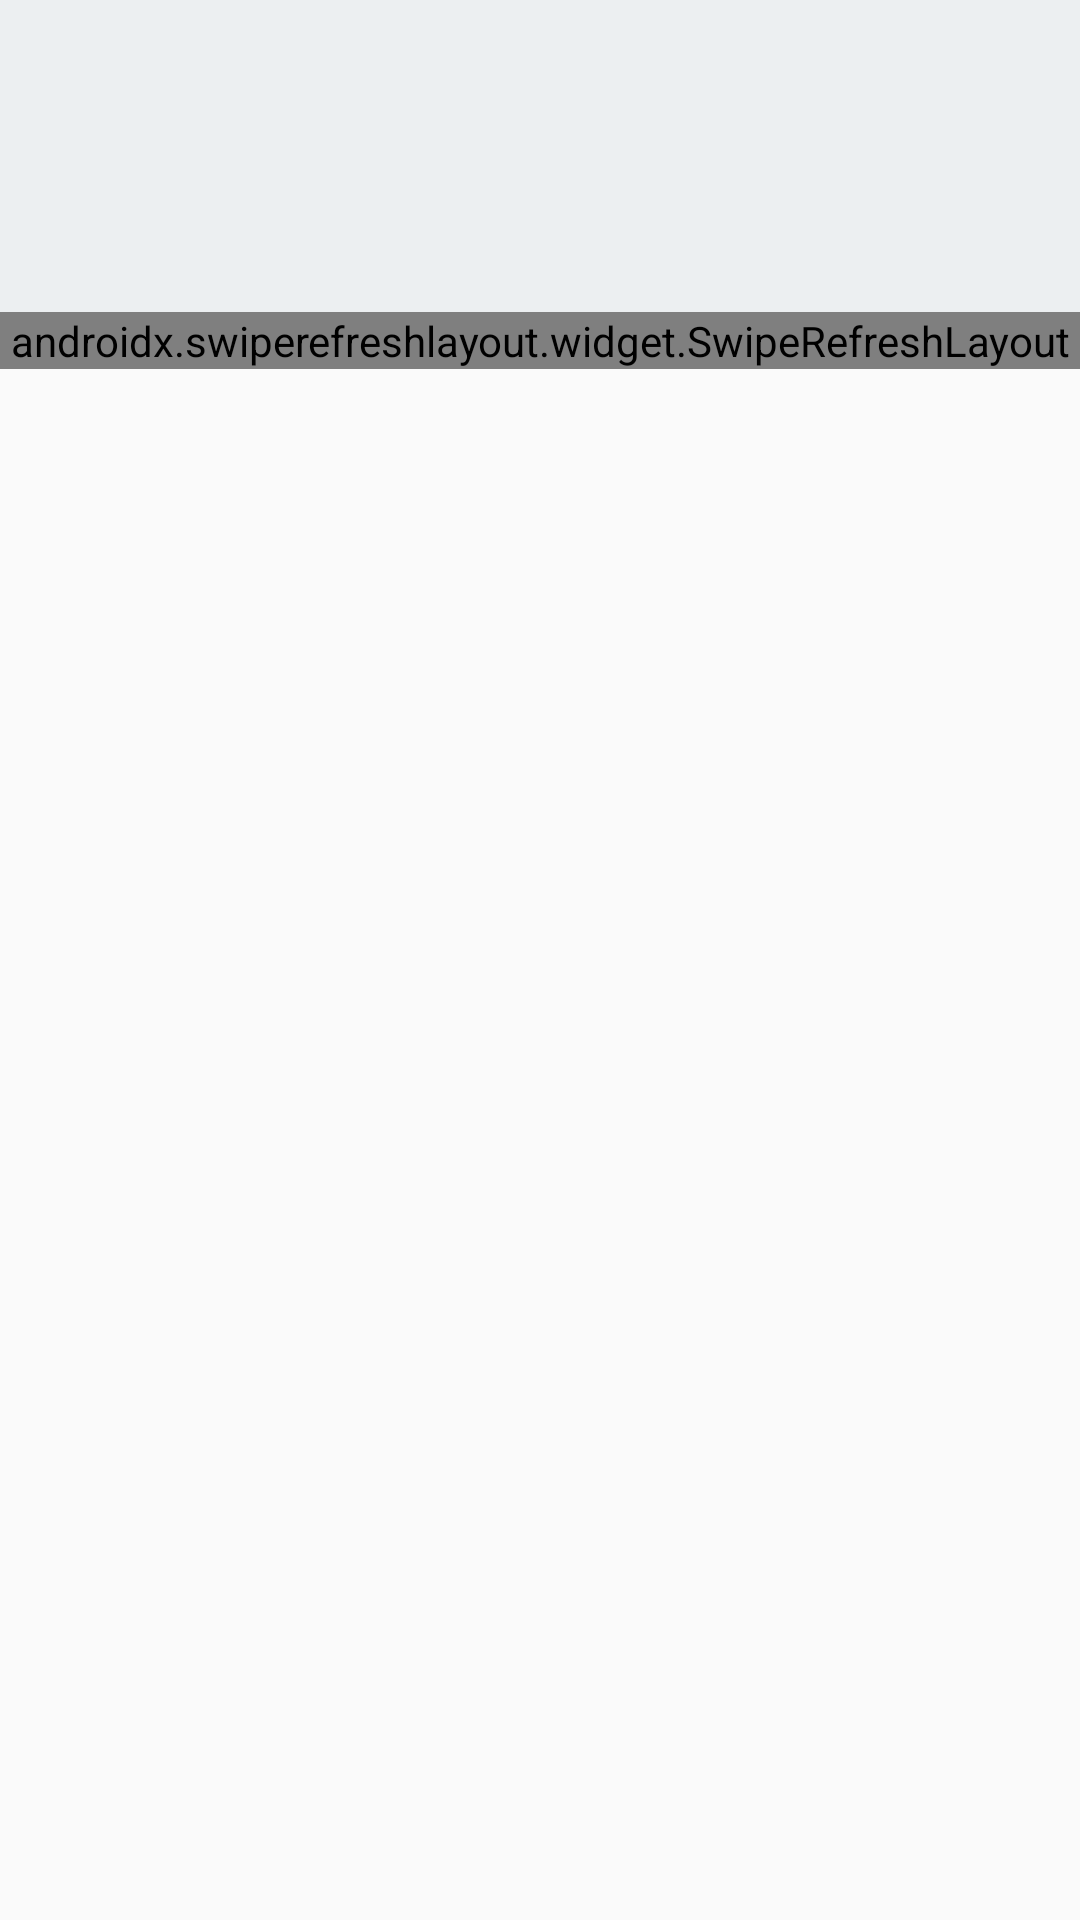

Write the Android layout XML for this screen, with the resource values it uses.
<!-- AndroidManifest.xml: application theme AppTheme.NoActionBar -->
<!-- res/layout/activity_main.xml -->
<?xml version="1.0" encoding="utf-8"?>
<androidx.drawerlayout.widget.DrawerLayout xmlns:android="http://schemas.android.com/apk/res/android"
    xmlns:app="http://schemas.android.com/apk/res-auto"
    xmlns:tools="http://schemas.android.com/tools"
    android:id="@+id/drawer_layout"
    android:layout_width="match_parent"
    android:layout_height="match_parent"
    android:fitsSystemWindows="true">

    <androidx.constraintlayout.widget.ConstraintLayout
        android:id="@+id/main_content"
        android:layout_width="match_parent"
        android:layout_height="match_parent"
        android:fitsSystemWindows="true">

        <com.google.android.material.appbar.AppBarLayout
            android:id="@+id/appBarLayout"
            android:layout_width="match_parent"
            android:layout_height="wrap_content"
            app:layout_constraintTop_toTopOf="parent">

            <androidx.appcompat.widget.Toolbar
                android:id="@+id/main_toolbar"
                android:layout_width="match_parent"
                android:layout_height="?attr/actionBarSize" />

            <com.google.android.material.tabs.TabLayout
                android:id="@+id/tabs_selector"
                android:layout_width="match_parent"
                android:layout_height="wrap_content"
                app:popupTheme="@style/AppTheme.PopupOverlay" />


        </com.google.android.material.appbar.AppBarLayout>

        <androidx.swiperefreshlayout.widget.SwipeRefreshLayout
            android:id="@+id/swiperefresh"
            android:layout_width="match_parent"
            android:layout_height="wrap_content"
            app:layout_constraintTop_toBottomOf="@+id/appBarLayout">

            <androidx.viewpager.widget.ViewPager
                android:id="@+id/container"
                android:layout_width="match_parent"
                android:layout_height="match_parent"
                app:layout_behavior="@string/appbar_scrolling_view_behavior">

            </androidx.viewpager.widget.ViewPager>
        </androidx.swiperefreshlayout.widget.SwipeRefreshLayout>

    </androidx.constraintlayout.widget.ConstraintLayout>

    
    <com.google.android.material.navigation.NavigationView
        android:id="@+id/nav_view"
        android:layout_width="wrap_content"
        android:layout_height="match_parent"
        android:layout_gravity="start"
        android:fitsSystemWindows="true"
        app:menu="@menu/drawer_view" />

</androidx.drawerlayout.widget.DrawerLayout>
<!-- resources referenced by this layout -->
<resources>
  <style name="AppTheme.PopupOverlay" parent="ThemeOverlay.AppCompat.Light" />
  <style name="AppTheme.NoActionBar">
          <item name="windowActionBar">false</item>
          <item name="windowNoTitle">true</item>
          <item name="elevation">0dp</item>
          <item name="android:windowContentOverlay">@null</item>
      </style>
</resources>
